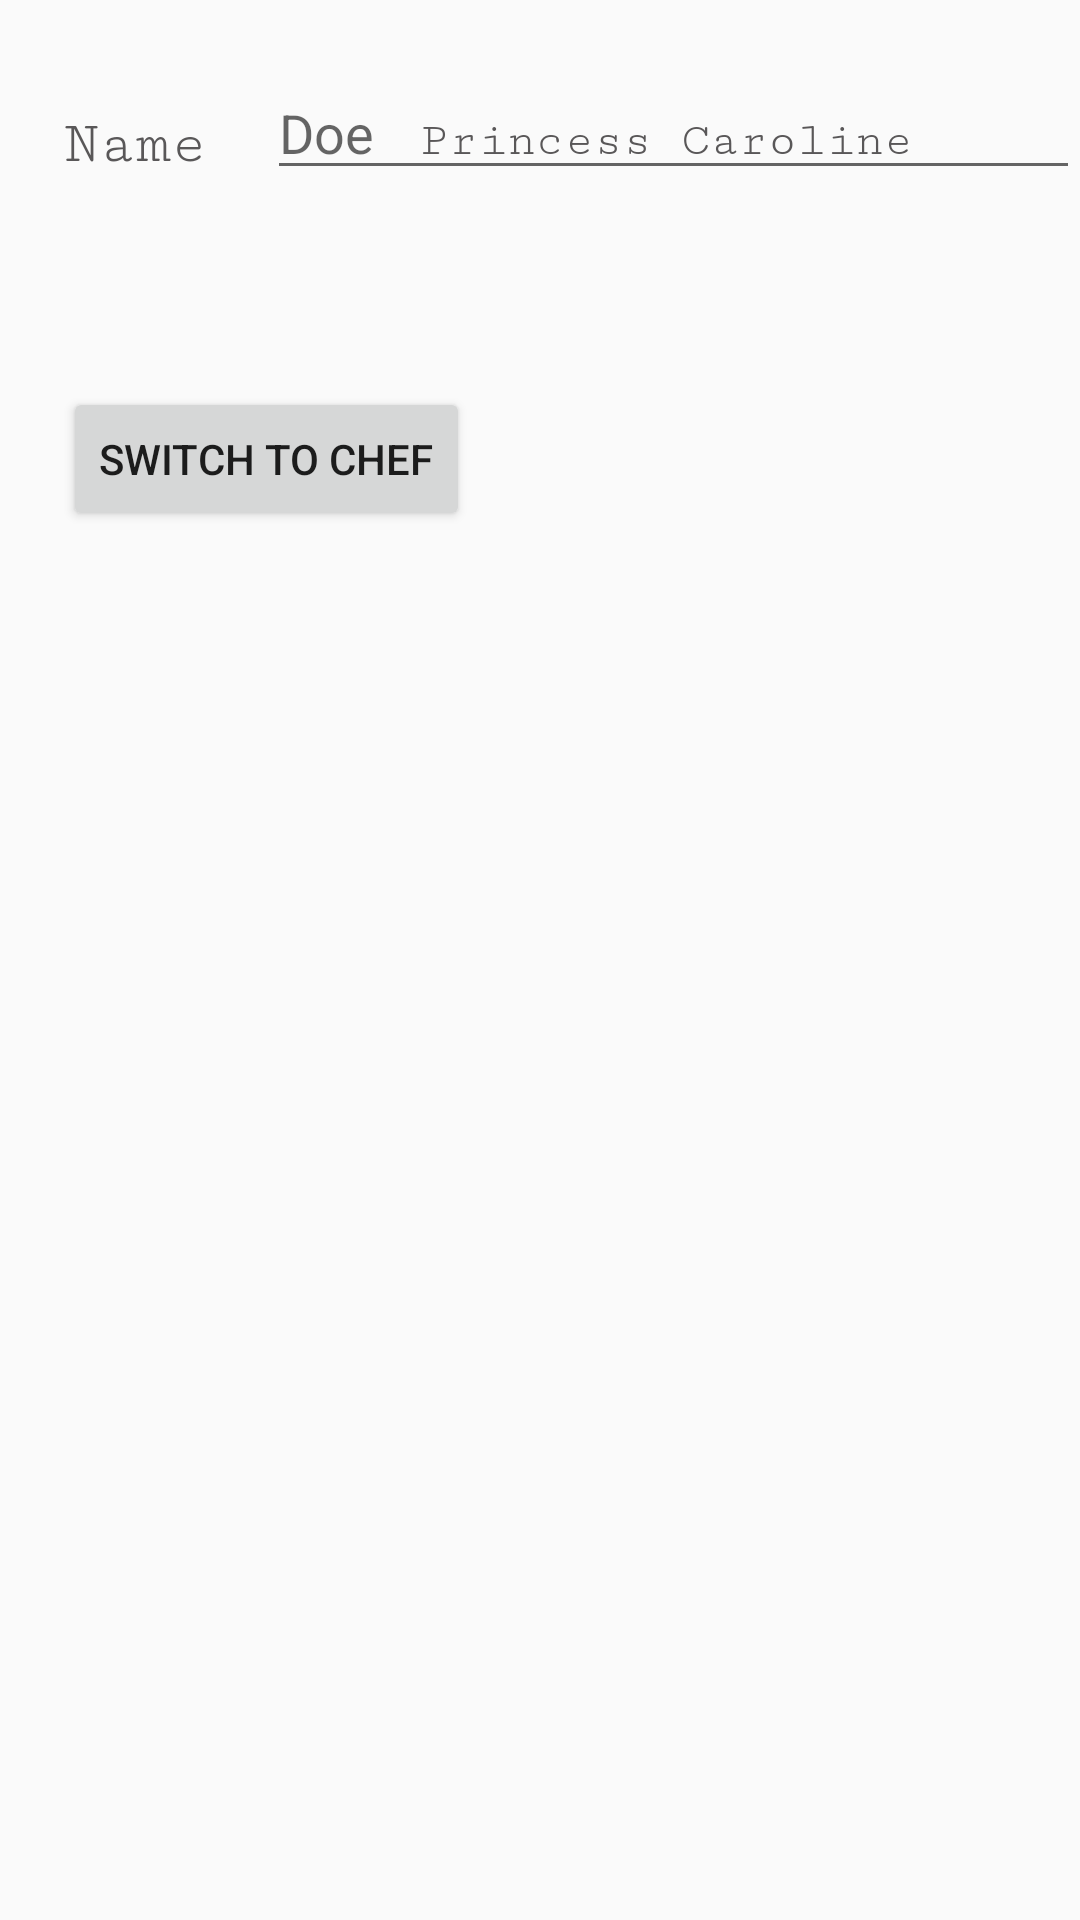

This screen was rendered from an Android layout file. Write that file and the resources it references.
<!-- AndroidManifest.xml: application theme AppTheme -->
<!-- res/layout/fragment_account_info.xml -->
<?xml version="1.0" encoding="utf-8"?>
<FrameLayout xmlns:android="http://schemas.android.com/apk/res/android"
    xmlns:tools="http://schemas.android.com/tools"
    android:layout_width="match_parent"
    android:layout_height="match_parent"
    tools:context=".customer.ui.customerfun.AccountInfoFragment">

   <RelativeLayout
       android:id="@+id/account_window"
       android:layout_width="match_parent"
       android:layout_height="match_parent">

    <TextView
        android:id="@+id/name_text_view"
        android:layout_width="wrap_content"
        android:layout_height="wrap_content"
        android:layout_alignParentStart="true"
        android:layout_alignParentLeft="true"
        android:layout_alignParentTop="true"
        android:layout_marginStart="140dp"
        android:layout_marginTop="38dp"
        android:ems="10"
        android:fontFamily="serif-monospace"
        android:text="Princess Caroline"
        android:textColor="@color/grey"
        android:textFontWeight="4"
        android:textSize="16sp"/>

       <EditText
           android:id="@+id/username_edit_view"
           android:layout_width="match_parent"
           android:layout_height="wrap_content"
           android:layout_alignParentStart="true"
           android:layout_alignParentLeft="true"
           android:layout_alignParentTop="true"
           android:layout_marginStart="89dp"
           android:layout_marginTop="22dp"
           android:ems="10"
           android:hint="Doe"
           android:inputType="textPersonName" />

       <TextView
        android:id="@+id/name_title"
        android:layout_width="100dp"
        android:layout_height="42dp"
        android:layout_alignParentStart="true"
        android:layout_alignParentLeft="true"
        android:layout_alignParentTop="true"
        android:layout_marginStart="21dp"
        android:layout_marginTop="37dp"
        android:layout_marginEnd="-16dp"
        android:fontFamily="serif-monospace"
        android:text="Name"
        android:textColor="@color/grey"
        android:textFontWeight="4"
        android:textSize="20sp" />

       <Button
           android:id="@+id/switch_chef"
           android:layout_width="wrap_content"
           android:layout_height="wrap_content"
           android:layout_alignStart="@id/name_title"
           android:layout_below="@id/name_title"
           android:layout_marginTop="50dp"
           android:text="Switch to Chef" />

   </RelativeLayout>

</FrameLayout>
<!-- resources referenced by this layout -->
<resources>
  <color name="grey">#595758</color>
  <style name="AppTheme" parent="Theme.AppCompat.Light.DarkActionBar">
          
          <item name="colorPrimary">@color/power_purple</item>
          <item name="colorPrimaryDark">@color/pineapple</item>
          <item name="colorAccent">@color/lavender_mist</item>
      </style>
  <color name="power_purple">#8D6B94</color>
  <color name="pineapple">#57395E</color>
  <color name="lavender_mist">#e4daf9</color>
</resources>
